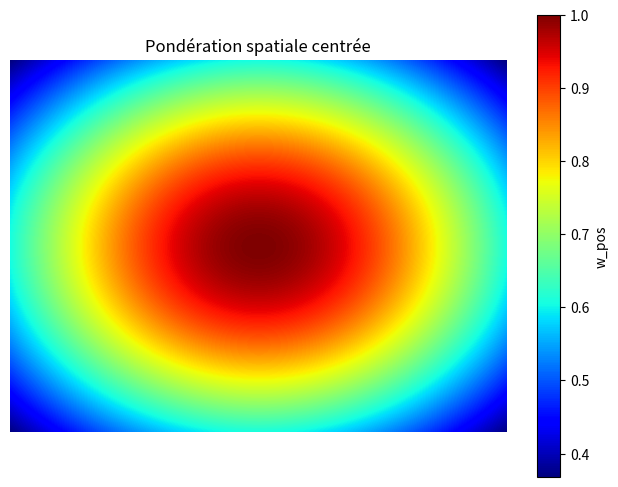

Recreate this plot in Python.
import numpy as np
import matplotlib.pyplot as plt

# Taille de l'image
H, W = 480, 640

# Coordonnées du centre
cx, cy = W / 2.0, H / 2.0

# Création d'une grille de coordonnées
x = np.linspace(0, W - 1, W)
y = np.linspace(0, H - 1, H)
X, Y = np.meshgrid(x, y)

# Calcul des distances normalisées
dx = (X - cx) / cx
dy = (Y - cy) / cy
dist = np.sqrt(dx**2 + dy**2)

# Paramètre de la gaussienne
sigma = 1.0

# Calcul de la pondération spatiale
w_pos = np.exp(-0.5 * (dist / sigma)**2)

# Affichage en heatmap
plt.figure(figsize=(8, 6))
plt.imshow(w_pos, cmap='jet')
plt.title("Pondération spatiale centrée")
plt.colorbar(label='w_pos')
plt.axis('off')
plt.show()
